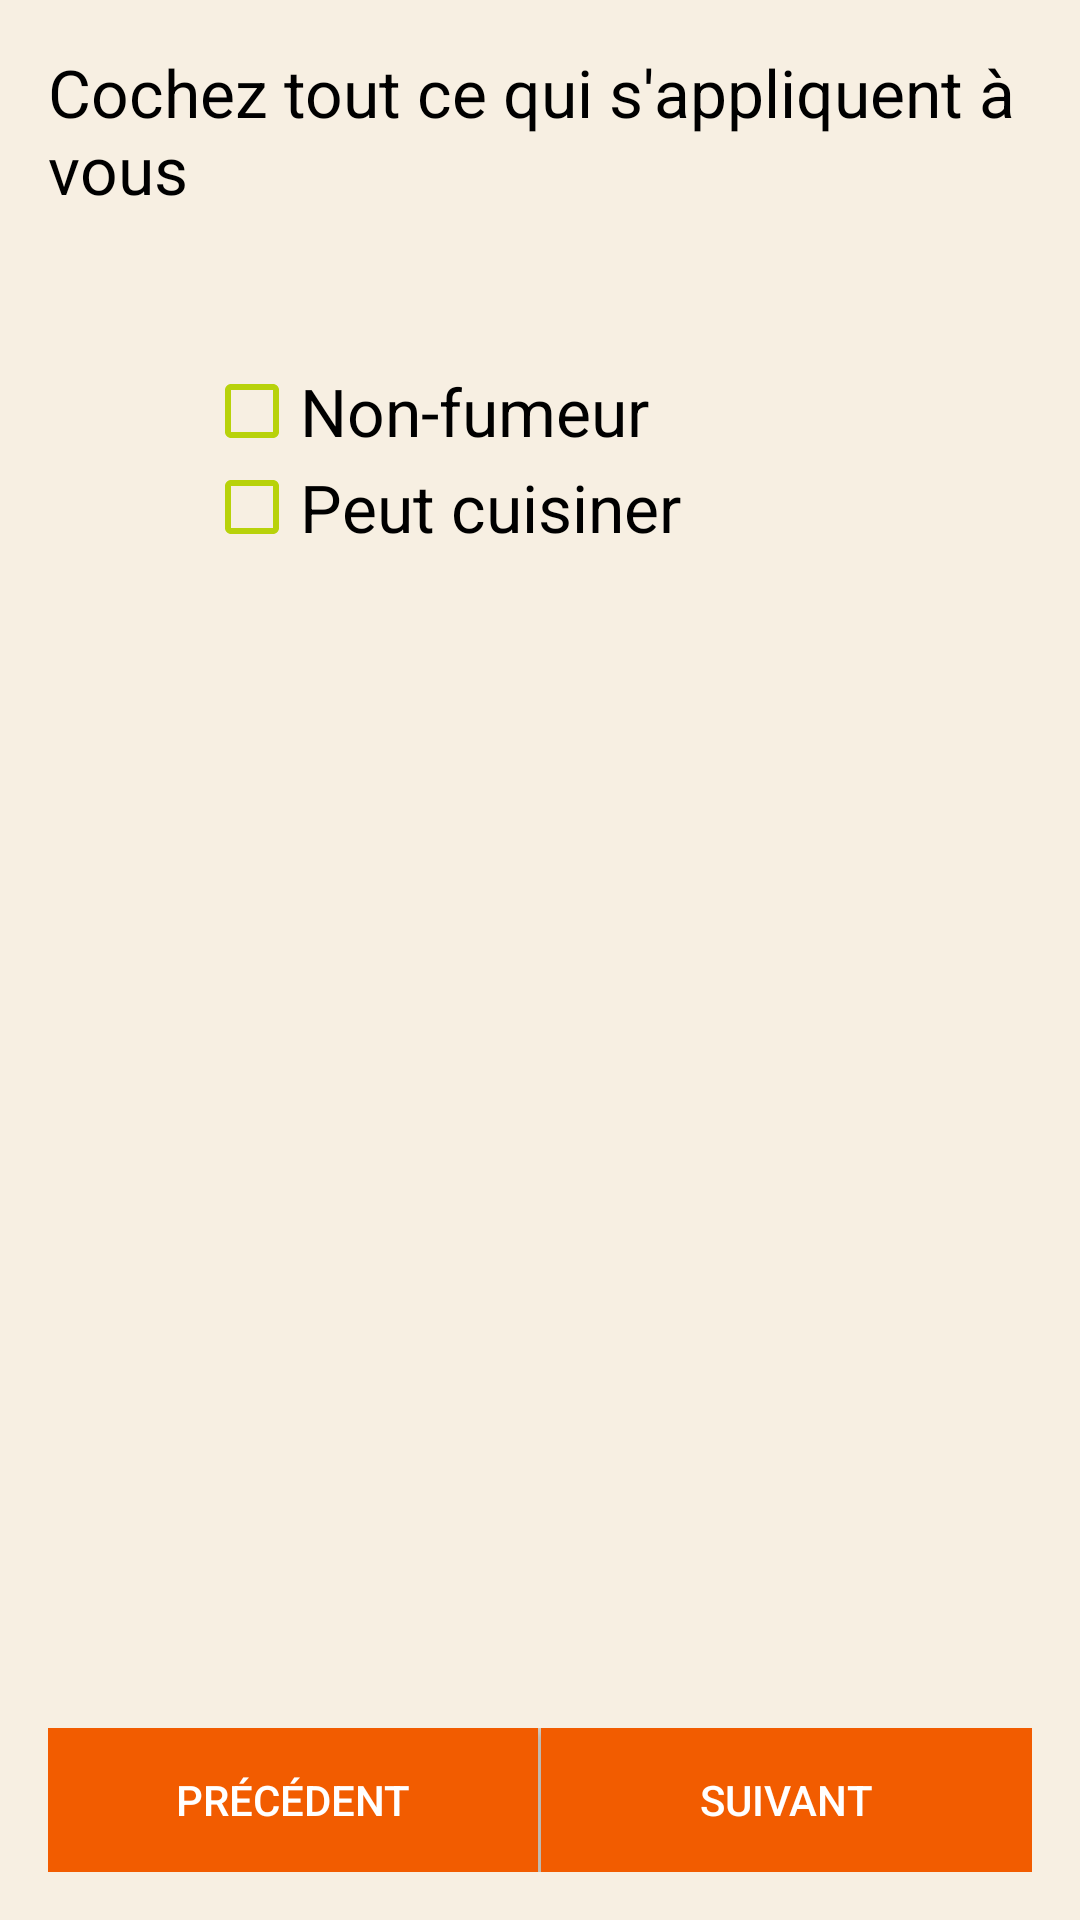

Here is an Android app screen rendered from its layout file. Give the layout XML and the strings, colors and styles it references.
<!-- AndroidManifest.xml: application theme AppTheme -->
<!-- res/layout/activity_register_qualities.xml -->
<?xml version="1.0" encoding="utf-8"?>
<RelativeLayout xmlns:android="http://schemas.android.com/apk/res/android"
    xmlns:tools="http://schemas.android.com/tools"
    android:layout_width="match_parent"
    android:layout_height="match_parent"
    android:paddingBottom="@dimen/activity_vertical_margin"
    android:paddingLeft="@dimen/activity_horizontal_margin"
    android:paddingRight="@dimen/activity_horizontal_margin"
    android:paddingTop="@dimen/activity_vertical_margin"
    tools:context="com.example.lia.carrousel.Activities.Register.RegisterQualitiesActivity"
    android:background="@color/grape">

    <LinearLayout
        style="@style/ButtonBar"
        android:layout_width="match_parent"
        android:layout_height="wrap_content"
        android:orientation="horizontal"
        android:id="@+id/linearLayout"
        android:layout_alignParentBottom="true"
        android:layout_alignParentLeft="true"
        android:layout_alignParentStart="true">

        <Button
            android:id="@+id/prev_button"
            style="@style/ButtonBarButton"
            android:layout_width="0dp"
            android:layout_height="wrap_content"
            android:layout_weight="1"
            android:background="@color/eggplant"
            android:text="@string/pr_c_dente"
            android:onClick="previous"
            android:textAppearance="?android:attr/textAppearanceButton"
            android:textColor="@color/sand"/>

        <Button
            android:id="@+id/next_button"
            style="@style/ButtonBarButton"
            android:layout_width="0dp"
            android:layout_height="wrap_content"
            android:layout_weight="1"
            android:background="@color/eggplant"
            android:text="@string/suivant"
            android:onClick="suivant"
            android:textAppearance="?android:attr/textAppearanceButton"
            android:textColor="@color/sand"/>
    </LinearLayout>

    <TextView
        android:layout_width="wrap_content"
        android:layout_height="wrap_content"
        android:textAppearance="?android:attr/textAppearanceLarge"
        android:text="Cochez tout ce qui s&apos;appliquent à vous"
        android:id="@+id/textView5"
        android:layout_alignParentTop="true"
        android:layout_alignParentLeft="true"
        android:layout_alignParentStart="true"
        android:textColor="@color/white"/>

    <CheckBox
        android:layout_width="wrap_content"
        android:layout_height="wrap_content"
        android:textAppearance="?android:attr/textAppearanceLarge"
        android:text="Non-fumeur"
        android:id="@+id/nonSmocker"
        android:layout_marginTop="50dp"
        android:layout_below="@+id/textView5"
        android:layout_alignParentLeft="true"
        android:layout_alignParentStart="true"
        android:textColor="@color/white"
        android:layout_marginLeft="52dp"
        android:layout_marginStart="52dp"
        android:buttonTint="@color/colorAccent"
        android:checked="false" />

    <CheckBox
        android:layout_width="wrap_content"
        android:layout_height="wrap_content"
        android:textAppearance="?android:attr/textAppearanceLarge"
        android:text="Peut cuisiner"
        android:id="@+id/canCook"
        android:textColor="@color/white"
        android:buttonTint="@color/colorAccent"
        android:checked="false"
        android:layout_below="@+id/nonSmocker"
        android:layout_alignLeft="@+id/nonSmocker"
        android:layout_alignStart="@+id/nonSmocker" />

</RelativeLayout>
<!-- resources referenced by this layout -->
<resources>
  <color name="colorAccent">#b8d20b</color>
  <color name="eggplant">#f25c00</color>
  <color name="grape">#f7efe2</color>
  <color name="sand">#ffffff</color>
  <color name="white">#000000</color>
  <dimen name="activity_horizontal_margin">16dp</dimen>
  <dimen name="activity_vertical_margin">16dp</dimen>
  <string name="pr_c_dente">Précédent</string>
  <string name="suivant">Suivant</string>
  <style name="ButtonBar" parent="@android:style/Holo.Light.ButtonBar.AlertDialog" />
  <style name="ButtonBarButton" parent="@android:style/Widget.Holo.Button.Borderless">
          <item name="android:textColor">@android:color/primary_text_light</item>
      </style>
  <style name="AppTheme" parent="Theme.AppCompat.Light.DarkActionBar">
          
          <item name="colorPrimary">@color/colorPrimary</item>
          <item name="colorPrimaryDark">@color/colorPrimaryDark</item>
          <item name="colorAccent">@color/colorAccent</item>
      </style>
  <color name="colorPrimary">#f70025</color>
  <color name="colorPrimaryDark">#f70025</color>
</resources>
